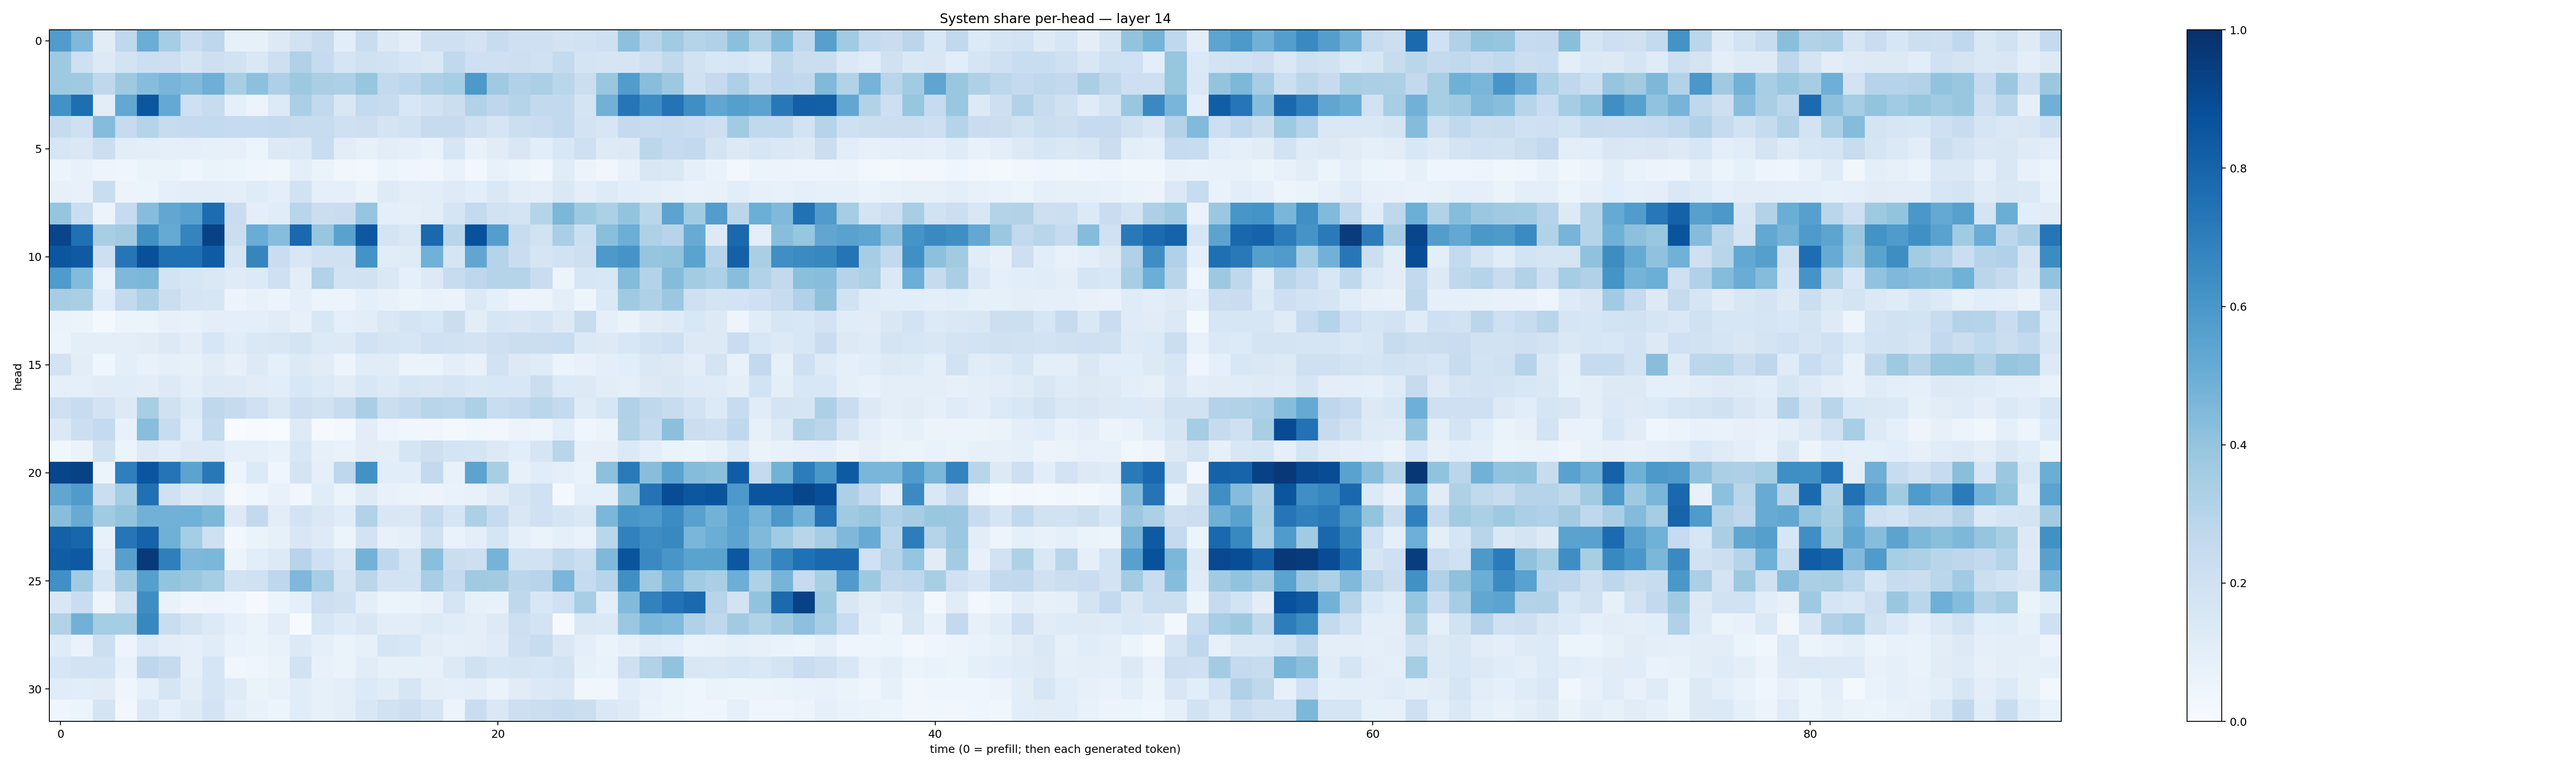

Source data for this figure (header and first rows):
0.57761073, 0.45254096, 0.111057565, 0.27007666, 0.5028431, 0.34986326, 0.22786583, 0.2759623, 0.08370549, 0.08579654, 0.12686208, 0.19411303, 0.23459886, 0.109112516, 0.2335163, 0.1279755, 0.09510223, 0.20358053, 0.20882955, 0.18171905, 0.24100979, 0.20559771, 0.2033204, 0.17972057
0.3748, 0.2054, 0.1301, 0.1854, 0.2159, 0.2144, 0.1677, 0.2136, 0.1885, 0.1481, 0.2132, 0.3183, 0.2473, 0.1649, 0.1971, 0.1903, 0.1563, 0.145, 0.264, 0.2053, 0.2059, 0.2144, 0.1995, 0.2555
0.3746, 0.3682, 0.2703, 0.3736, 0.4312, 0.4649, 0.4424, 0.4941, 0.3429, 0.4157, 0.3267, 0.3767, 0.3382, 0.3255, 0.3932, 0.2614, 0.2791, 0.3264, 0.3526, 0.5925, 0.3682, 0.3185, 0.3329, 0.2857
0.6246, 0.7616, 0.1039, 0.5246, 0.8524, 0.5213, 0.2085, 0.2394, 0.09361, 0.0552, 0.1361, 0.3333, 0.2608, 0.1514, 0.2568, 0.2386, 0.1548, 0.1895, 0.2194, 0.3144, 0.2757, 0.2999, 0.2587, 0.2595
0.2423, 0.2047, 0.4365, 0.2465, 0.3039, 0.237, 0.2519, 0.2552, 0.2471, 0.25, 0.2571, 0.2394, 0.238, 0.2064, 0.2138, 0.1775, 0.1924, 0.243, 0.2444, 0.2107, 0.1702, 0.2168, 0.2271, 0.2584
0.1628, 0.1428, 0.2151, 0.1034, 0.09926, 0.08898, 0.08795, 0.08566, 0.081, 0.05445, 0.1321, 0.1395, 0.2314, 0.102, 0.08296, 0.1025, 0.08653, 0.07012, 0.161, 0.07744, 0.112, 0.1521, 0.1067, 0.1528
0.06177, 0.07769, 0.0481, 0.04235, 0.06553, 0.06593, 0.04406, 0.06481, 0.05305, 0.04372, 0.03593, 0.09643, 0.06537, 0.03347, 0.02609, 0.06111, 0.04068, 0.03225, 0.06896, 0.02869, 0.07607, 0.0589, 0.03806, 0.1149
0.07959, 0.07575, 0.2308, 0.05615, 0.06137, 0.09252, 0.1047, 0.1021, 0.09766, 0.1182, 0.09803, 0.1888, 0.09192, 0.09111, 0.06514, 0.1246, 0.1004, 0.1045, 0.1216, 0.1069, 0.1464, 0.1055, 0.09406, 0.1438
0.3982, 0.2251, 0.05811, 0.2469, 0.4331, 0.5292, 0.5572, 0.7671, 0.227, 0.09643, 0.1165, 0.2922, 0.2214, 0.2286, 0.3973, 0.09403, 0.09187, 0.1036, 0.1715, 0.2569, 0.1948, 0.1752, 0.2972, 0.4609
0.9161, 0.7501, 0.3435, 0.363, 0.6277, 0.5161, 0.6741, 0.9267, 0.2188, 0.5074, 0.4318, 0.7815, 0.3935, 0.5542, 0.8464, 0.1747, 0.1431, 0.7798, 0.292, 0.8734, 0.5678, 0.2405, 0.1913, 0.3379
0.8534, 0.8388, 0.212, 0.7272, 0.8771, 0.7538, 0.7519, 0.8308, 0.1688, 0.6701, 0.227, 0.1534, 0.1982, 0.1962, 0.6209, 0.116, 0.1189, 0.4881, 0.1676, 0.5334, 0.3037, 0.2282, 0.1701, 0.1899
0.5842, 0.4405, 0.06778, 0.451, 0.4576, 0.1862, 0.1591, 0.142, 0.1197, 0.1348, 0.2095, 0.1022, 0.3158, 0.1854, 0.1944, 0.143, 0.0908, 0.1261, 0.2376, 0.2771, 0.2976, 0.2982, 0.2295, 0.06234
0.3498, 0.3376, 0.1172, 0.2611, 0.3263, 0.2256, 0.165, 0.1571, 0.05804, 0.0713, 0.05766, 0.08638, 0.05171, 0.05681, 0.08774, 0.07397, 0.06044, 0.06816, 0.0637, 0.128, 0.086, 0.05679, 0.05507, 0.09823
0.06502, 0.05411, 0.0188, 0.05322, 0.0538, 0.07845, 0.07645, 0.0984, 0.09783, 0.09703, 0.1129, 0.08078, 0.1548, 0.09071, 0.104, 0.1435, 0.174, 0.1546, 0.219, 0.1025, 0.1634, 0.1514, 0.1663, 0.1266
0.05969, 0.09897, 0.1012, 0.1011, 0.1125, 0.1284, 0.1038, 0.1575, 0.1162, 0.148, 0.1512, 0.1732, 0.1328, 0.1311, 0.1884, 0.1658, 0.1617, 0.2001, 0.1889, 0.1831, 0.2054, 0.2214, 0.2192, 0.2325
0.1805, 0.1047, 0.0403, 0.09429, 0.07418, 0.08975, 0.0849, 0.1122, 0.08147, 0.1293, 0.0929, 0.1289, 0.1096, 0.0538, 0.1137, 0.1099, 0.06583, 0.06536, 0.09387, 0.07753, 0.1886, 0.1256, 0.1198, 0.06176
0.08834, 0.09221, 0.1106, 0.1161, 0.1033, 0.1264, 0.09653, 0.129, 0.1247, 0.1121, 0.1086, 0.1541, 0.1332, 0.1108, 0.1555, 0.1307, 0.1602, 0.1515, 0.1692, 0.1463, 0.1553, 0.1525, 0.2243, 0.1337
0.2096, 0.235, 0.1808, 0.1289, 0.3443, 0.1965, 0.1357, 0.2713, 0.2431, 0.2005, 0.1421, 0.2147, 0.1876, 0.2419, 0.3373, 0.2264, 0.2578, 0.2912, 0.2774, 0.3289, 0.2313, 0.2544, 0.2862, 0.2546
0.139, 0.2157, 0.2569, 0.07098, 0.4295, 0.2382, 0.1079, 0.2555, 0.003636, 0.005588, 0.001295, 0.1231, 0.01045, 0.0196, 0.1045, 0.04801, 0.03519, 0.03502, 0.02343, 0.03817, 0.02408, 0.05686, 0.04843, 0.1072
0.03693, 0.0639, 0.189, 0.06131, 0.1264, 0.1067, 0.1268, 0.1338, 0.089, 0.09297, 0.07086, 0.1532, 0.08134, 0.07003, 0.1045, 0.09569, 0.1692, 0.2116, 0.1792, 0.1657, 0.13, 0.107, 0.1645, 0.2929
0.9173, 0.9291, 0.05172, 0.6951, 0.8576, 0.7381, 0.5459, 0.7198, 0.05893, 0.1345, 0.04328, 0.1788, 0.08618, 0.2772, 0.6226, 0.1063, 0.1066, 0.2606, 0.07558, 0.546, 0.3426, 0.07997, 0.117, 0.0876
0.5345, 0.5812, 0.2204, 0.353, 0.7523, 0.1967, 0.1273, 0.1631, 0.01631, 0.04195, 0.07691, 0.03237, 0.1145, 0.05888, 0.1215, 0.07145, 0.06309, 0.0585, 0.06969, 0.0716, 0.1181, 0.1642, 0.1993, 0.01641
0.4259, 0.5081, 0.3668, 0.3999, 0.4821, 0.4837, 0.4879, 0.459, 0.1306, 0.2581, 0.1025, 0.183, 0.1437, 0.1165, 0.3145, 0.1491, 0.1452, 0.2552, 0.1708, 0.3294, 0.247, 0.1493, 0.2031, 0.1662
0.8102, 0.792, 0.07774, 0.732, 0.801, 0.4911, 0.3527, 0.2086, 0.02803, 0.06563, 0.08324, 0.1514, 0.1218, 0.0533, 0.1827, 0.07191, 0.08804, 0.1975, 0.06891, 0.1002, 0.1686, 0.09197, 0.06488, 0.08831
0.8278, 0.8435, 0.1141, 0.5601, 0.9605, 0.695, 0.4522, 0.4597, 0.05349, 0.1076, 0.1259, 0.2967, 0.2054, 0.1453, 0.4774, 0.2685, 0.1732, 0.4247, 0.2209, 0.2143, 0.474, 0.1932, 0.1879, 0.2638
0.6289, 0.3637, 0.1594, 0.359, 0.5657, 0.3988, 0.3811, 0.3552, 0.1923, 0.2003, 0.2754, 0.4531, 0.3476, 0.1794, 0.2834, 0.1805, 0.1847, 0.3446, 0.2537, 0.3695, 0.3604, 0.2841, 0.2931, 0.4613
0.15, 0.2306, 0.04854, 0.1905, 0.6369, 0.07008, 0.04606, 0.04747, 0.04373, 0.01112, 0.0535, 0.08986, 0.2133, 0.1959, 0.09993, 0.06181, 0.06295, 0.07593, 0.1659, 0.07995, 0.07396, 0.2703, 0.1562, 0.2025
0.315, 0.4826, 0.3551, 0.3535, 0.6618, 0.2316, 0.1768, 0.1352, 0.08962, 0.06405, 0.1029, 0.003936, 0.1581, 0.1233, 0.1487, 0.104, 0.1029, 0.1223, 0.1164, 0.09739, 0.1283, 0.2138, 0.1844, 0.01143
0.1177, 0.06916, 0.2158, 0.04806, 0.1351, 0.1024, 0.08605, 0.1138, 0.06892, 0.06349, 0.0722, 0.1253, 0.0906, 0.06573, 0.0822, 0.1686, 0.1537, 0.1017, 0.08682, 0.09788, 0.12, 0.2077, 0.2362, 0.1468
0.1634, 0.1813, 0.1842, 0.0778, 0.276, 0.2438, 0.09053, 0.1682, 0.03191, 0.04028, 0.06628, 0.192, 0.07389, 0.06335, 0.113, 0.08369, 0.08569, 0.08096, 0.1289, 0.1989, 0.1565, 0.1715, 0.1601, 0.1872
0.1151, 0.1089, 0.1127, 0.04151, 0.08614, 0.1658, 0.1035, 0.1712, 0.1199, 0.0641, 0.0733, 0.1163, 0.08512, 0.09882, 0.1332, 0.1148, 0.1604, 0.1008, 0.09329, 0.09557, 0.0633, 0.1105, 0.1405, 0.1468
0.04682, 0.05988, 0.1763, 0.02933, 0.1391, 0.09026, 0.1239, 0.1832, 0.1013, 0.07587, 0.05199, 0.1139, 0.08262, 0.09445, 0.1495, 0.1923, 0.2127, 0.1694, 0.05535, 0.2301, 0.1465, 0.2144, 0.2242, 0.235
